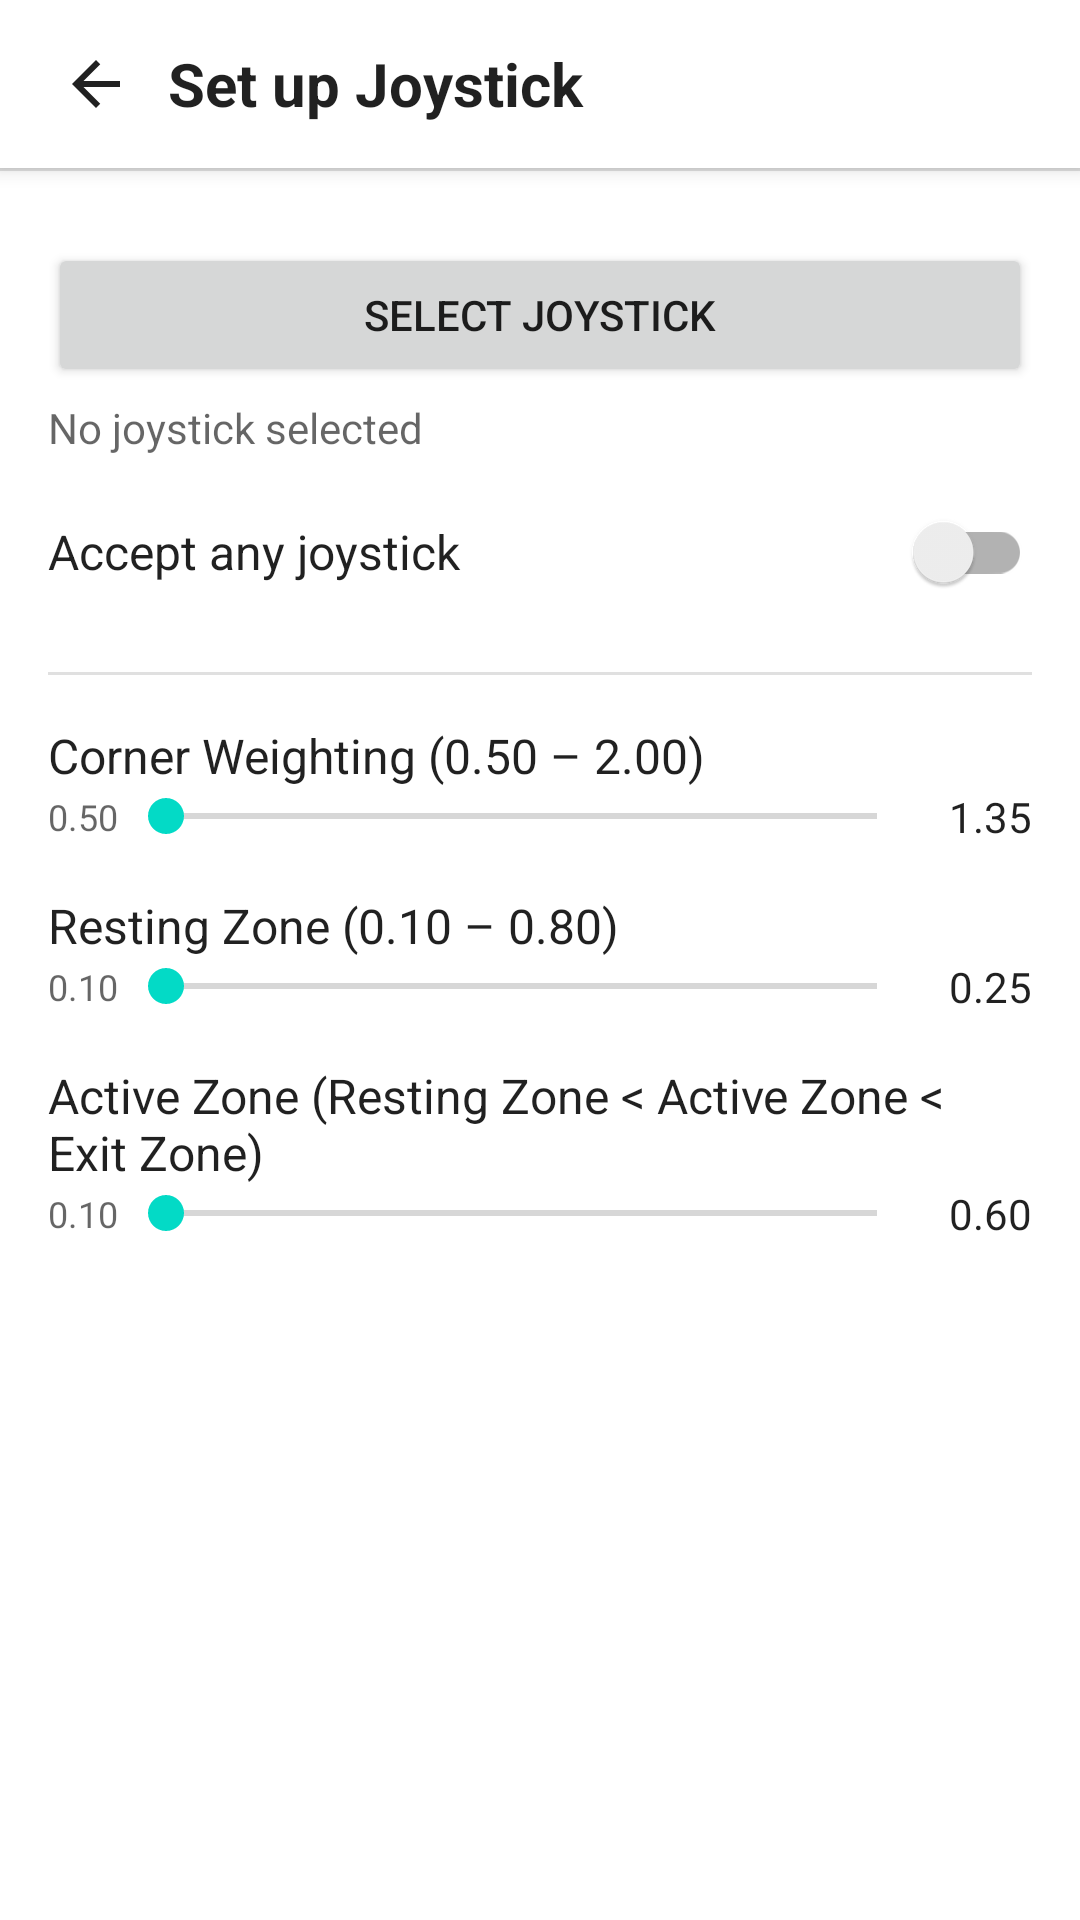

This screen was rendered from an Android layout file. Write that file and the resources it references.
<!-- AndroidManifest.xml: application theme Theme.MaterialComponents.DayNight.NoActionBar -->
<!-- res/layout/activity_setup_joystick.xml -->
<?xml version="1.0" encoding="utf-8"?>
<LinearLayout xmlns:android="http://schemas.android.com/apk/res/android"
    android:layout_width="match_parent"
    android:layout_height="match_parent"
    android:orientation="vertical"
    android:background="?android:attr/colorBackground">

    <LinearLayout
        android:layout_width="match_parent"
        android:layout_height="56dp"
        android:orientation="horizontal"
        android:gravity="center_vertical"
        android:background="?android:attr/colorBackground"
        android:elevation="4dp"
        android:paddingStart="8dp"
        android:paddingEnd="16dp">

        <ImageButton
            android:id="@+id/backButton"
            android:layout_width="48dp"
            android:layout_height="48dp"
            android:background="?attr/selectableItemBackgroundBorderless"
            android:contentDescription="@string/content_desc_back"
            android:padding="12dp"
            android:src="@drawable/ic_back" />

        <TextView
            android:layout_width="0dp"
            android:layout_height="wrap_content"
            android:layout_weight="1"
            android:text="@string/setup_joy_title"
            android:textSize="20sp"
            android:textColor="?android:attr/textColorPrimary"
            android:textStyle="bold" />
    </LinearLayout>

    <View
        android:layout_width="match_parent"
        android:layout_height="1dp"
        android:background="?android:attr/listDivider" />

    <ScrollView
        android:layout_width="match_parent"
        android:layout_height="match_parent">

        <LinearLayout
            android:layout_width="match_parent"
            android:layout_height="wrap_content"
            android:orientation="vertical"
            android:padding="16dp">

            
            <LinearLayout
                android:layout_width="match_parent"
                android:layout_height="wrap_content"
                android:orientation="vertical"
                android:paddingTop="8dp"
                android:paddingBottom="8dp">

                <Button
                    android:id="@+id/selectJoystickButton"
                    android:layout_width="match_parent"
                    android:layout_height="wrap_content"
                    android:text="@string/setup_joy_select_device" />

                <TextView
                    android:id="@+id/selectedJoystickLabel"
                    android:layout_width="match_parent"
                    android:layout_height="wrap_content"
                    android:paddingTop="4dp"
                    android:text="@string/setup_joy_device_none"
                    android:textSize="14sp"
                    android:textColor="?android:attr/textColorSecondary" />

                <LinearLayout
                    android:layout_width="match_parent"
                    android:layout_height="wrap_content"
                    android:orientation="horizontal"
                    android:gravity="center_vertical"
                    android:paddingTop="8dp">

                    <TextView
                        android:layout_width="0dp"
                        android:layout_height="wrap_content"
                        android:layout_weight="1"
                        android:text="@string/setup_joy_accept_any"
                        android:textSize="16sp"
                        android:textColor="?android:attr/textColorPrimary" />

                    <androidx.appcompat.widget.SwitchCompat
                        android:id="@+id/acceptAnyJoystickToggle"
                        android:layout_width="wrap_content"
                        android:layout_height="wrap_content" />
                </LinearLayout>
            </LinearLayout>

            <View
                android:layout_width="match_parent"
                android:layout_height="1dp"
                android:layout_marginTop="8dp"
                android:layout_marginBottom="8dp"
                android:background="?android:attr/listDivider" />

            
            <LinearLayout
                android:layout_width="match_parent"
                android:layout_height="wrap_content"
                android:orientation="vertical"
                android:paddingTop="8dp"
                android:paddingBottom="8dp">

                <TextView
                    android:layout_width="match_parent"
                    android:layout_height="wrap_content"
                    android:text="@string/label_corner_bias"
                    android:textSize="16sp"
                    android:textColor="?android:attr/textColorPrimary" />

                <LinearLayout
                    android:layout_width="match_parent"
                    android:layout_height="wrap_content"
                    android:orientation="horizontal"
                    android:gravity="center_vertical">

                    <TextView
                        android:layout_width="wrap_content"
                        android:layout_height="wrap_content"
                        android:text="0.50"
                        android:textSize="12sp"
                        android:textColor="?android:attr/textColorSecondary" />

                    <SeekBar
                        android:id="@+id/cornerBiasSeek"
                        android:layout_width="0dp"
                        android:layout_height="wrap_content"
                        android:layout_weight="1"
                        android:min="0"
                        android:max="150" />

                    <TextView
                        android:id="@+id/cornerBiasValue"
                        android:layout_width="wrap_content"
                        android:layout_height="wrap_content"
                    android:text="1.35"
                        android:paddingStart="8dp"
                        android:textSize="14sp"
                        android:textColor="?android:attr/textColorPrimary" />

                </LinearLayout>
            </LinearLayout>

            
            <LinearLayout
                android:layout_width="match_parent"
                android:layout_height="wrap_content"
                android:orientation="vertical"
                android:paddingTop="8dp"
                android:paddingBottom="8dp">

                <TextView
                    android:layout_width="match_parent"
                    android:layout_height="wrap_content"
                    android:text="@string/setup_joy_dead_zone"
                    android:textSize="16sp"
                    android:textColor="?android:attr/textColorPrimary" />

                <LinearLayout
                    android:layout_width="match_parent"
                    android:layout_height="wrap_content"
                    android:orientation="horizontal"
                    android:gravity="center_vertical">

                    <TextView
                        android:layout_width="wrap_content"
                        android:layout_height="wrap_content"
                        android:text="0.10"
                        android:textSize="12sp"
                        android:textColor="?android:attr/textColorSecondary" />

                    <SeekBar
                        android:id="@+id/joystickDeadZoneSeek"
                        android:layout_width="0dp"
                        android:layout_height="wrap_content"
                        android:layout_weight="1"
                        android:min="0"
                        android:max="70" />

                    <TextView
                        android:id="@+id/joystickDeadZoneValue"
                        android:layout_width="wrap_content"
                        android:layout_height="wrap_content"
                        android:text="0.25"
                        android:paddingStart="8dp"
                        android:textSize="14sp"
                        android:textColor="?android:attr/textColorPrimary" />

                </LinearLayout>
            </LinearLayout>

            
            <LinearLayout
                android:layout_width="match_parent"
                android:layout_height="wrap_content"
                android:orientation="vertical"
                android:paddingTop="8dp"
                android:paddingBottom="8dp">

                <TextView
                    android:layout_width="match_parent"
                    android:layout_height="wrap_content"
                    android:text="@string/setup_joy_active_zone"
                    android:textSize="16sp"
                    android:textColor="?android:attr/textColorPrimary" />

                <LinearLayout
                    android:layout_width="match_parent"
                    android:layout_height="wrap_content"
                    android:orientation="horizontal"
                    android:gravity="center_vertical">

                    <TextView
                        android:layout_width="wrap_content"
                        android:layout_height="wrap_content"
                        android:text="0.10"
                        android:textSize="12sp"
                        android:textColor="?android:attr/textColorSecondary" />

                    <SeekBar
                        android:id="@+id/joystickActiveZoneSeek"
                        android:layout_width="0dp"
                        android:layout_height="wrap_content"
                        android:layout_weight="1"
                        android:min="0"
                        android:max="89" />

                    <TextView
                        android:id="@+id/joystickActiveZoneValue"
                        android:layout_width="wrap_content"
                        android:layout_height="wrap_content"
                        android:text="0.60"
                        android:paddingStart="8dp"
                        android:textSize="14sp"
                        android:textColor="?android:attr/textColorPrimary" />

                </LinearLayout>
            </LinearLayout>

        </LinearLayout>
    </ScrollView>

</LinearLayout>
<!-- resources referenced by this layout -->
<resources>
  <!-- drawable ic_back (drawable) -->
  <?xml version="1.0" encoding="utf-8"?>
  <vector xmlns:android="http://schemas.android.com/apk/res/android"
      android:width="24dp"
      android:height="24dp"
      android:viewportWidth="24"
      android:viewportHeight="24">
      <path
          android:fillColor="?android:attr/textColorPrimary"
          android:pathData="M20,11H7.83l5.59,-5.59L12,4l-8,8 8,8 1.41,-1.41L7.83,13H20v-2z"/>
  </vector>
  <string name="content_desc_back">Back</string>
  <string name="label_corner_bias">Corner Weighting (0.50 – 2.00)</string>
  <string name="setup_joy_accept_any">Accept any joystick</string>
  <string name="setup_joy_active_zone">Active Zone (Resting Zone &lt; Active Zone &lt; Exit Zone)</string>
  <string name="setup_joy_dead_zone">Resting Zone (0.10 – 0.80)</string>
  <string name="setup_joy_device_none">No joystick selected</string>
  <string name="setup_joy_select_device">Select Joystick</string>
  <string name="setup_joy_title">Set up Joystick</string>
</resources>
